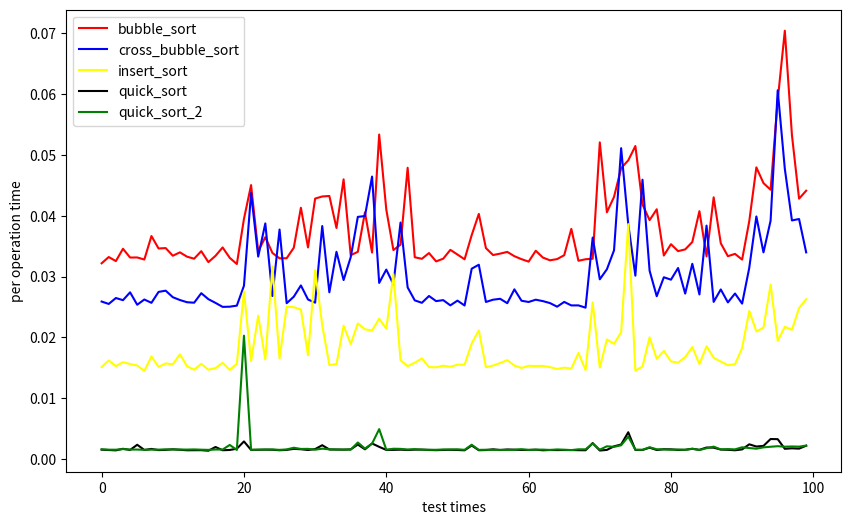

Write Python code to recreate this figure.
"""
    几个简单的排序算法
[redacted]
"""
import random
import time
import matplotlib.pyplot as plt

# 数据元素类，假设将要排序的序列中的每个元素是以下定义的类的实例对象
class Item(object):
    def __init__(self, key, datum):
        self.key = key
        self.datum = datum

# 插入排序
# 就是调整第i个元素在下标[0, i]范围的顺序，i从下标1扩充到len(list) - 1时，就最终生成了整个list的排序序列

def insert_sort(lst):
    # 序列只有一个元素认为是有序的
    for i in range(1, len(lst)):
        x = lst[i]
        j = i
        # 每一次循环时，lst[i] 之前的元素都是有序的
        while j > 0 and lst[j - 1].key > x.key:
            lst[j] = lst[j - 1]
            j -= 1
        lst[j] = x
    return lst

# 生成随机列表
def rand_list(num):
    lst = []
    if num > 2000000000:
        return
    for i in range(num):
        lst.append(Item(random.randint(1, num * 7), random.randint(1, num * 7)))
    return lst

# 冒泡排序
def bubble_sort(lst):
    for i in range(len(lst)):
        found = False
        for j in range(1, len(lst) - i):
            if lst[j - 1].key > lst[j].key:
                lst[j - 1], lst[j] = lst[j], lst[j - 1]
                # 存在逆序，就将相邻的逆序元素位置互换，并把found置true
                found = True
        # 内层循环遍历一遍列表未发现逆序，说明列表是有序的，直接退出循环
        if not found:
            break
    return lst

# 交错冒泡, 正向扫描一遍后，再反向扫描寻找逆序对
# 第一层循环，从0开始,到最后一个元素
# 第二层循环，从1开始，到
def cross_bubble_sort(lst):
    for i in range(len(lst)):
        found = False
        if (i % 2 == 0):
            for j in range(1, len(lst) - i):
                if lst[j - 1].key > lst[j].key:
                    lst[j - 1], lst[j] = lst[j], lst[j - 1]
                    found = True
        else:
            for j in range(len(lst) - i - 1, 0, -1):
                if lst[j - 1].key > lst[j].key:
                    lst[j - 1], lst[j] = lst[j], lst[j - 1]
                    found = True
        if not found:
            break
    return lst

# 快速排序
def quick_sort(lst):
    # 快速排序递归划分实现
    def qsort_req(lst, l, r):
        if l >= r:
            return
        i = l
        j = r
        # 局部变量，保存调整记录位置
        pivot = lst[i]        # list[i] 是初始空位
        # 当i = j时一次扫描结束
        while i < j:
            while i < j and lst[j].key >= pivot.key:
                j -= 1                                  # 用j向左扫描寻找小于pivot的记录，
            if i < j:
                lst[i] = lst[j]
                i += 1                                  # 小记录移到左边
            while i < j and lst[i].key <= pivot.key:
                i += 1                                  # 用i向右扫描大于pivot的记录
            if i < j:
                lst[j] = lst[i]
                j -= 1                                  # 大记录移到右边
        lst[i] = pivot                                  # pivot 存入最终位置
        qsort_req(lst, l, i-1)                          # 左半区继续递归
        qsort_req(lst, i+1, r)                          # 右半区继续递归
    # 执行快速排序划分
    qsort_req(lst, 0, len(lst) - 1)

# 快速排序的另一种实现
def quick_sort_2(lst):
    def quick_req_2(lst, begin, end):
        # 划分当且仅当 begin < end时进行
        if begin >= end:
            return
        pivot = lst[begin].key
        i = begin
        for j in range(begin + 1, end + 1):
            if lst[j].key < pivot:                        # 在枢纽元素右边发现较小的元素
                i += 1                                    # 空位 i 向右推进,
                lst[i], lst[j] = lst[j], lst[i]           # 小于枢纽元素的向左移动
        lst[i], lst[begin] = lst[begin], lst[i]           # 循环结束，此时没有比枢纽元素更小的，就把枢纽元素放回序列中，并把新的begin 作为空位
        quick_req_2(lst, begin, i - 1)
        quick_req_2(lst, i + 1, end)
    # 执行内部函数
    quick_req_2(lst, 0, len(lst) - 1)

"""
    归并排序
"""
def merge(lfrom, lto, low, mid, high):
    i, j, k = low, mid, low
    while i < mid and j < high:
        if lfrom[i].key <= lfrom[j].key:
            lto[k] = lfrom[i]
            i += 1
        else:
            lto[k] = lfrom[j]
            j += 1
        k += 1
    while j < high:
        lto[k]  = lfrom[j]
        j += 1
        k += 1
def merge_pass(lfrom, lto, llen, slen):
    i = 0
    while i + 2 * slen < llen:
        merge(lfrom, lto, i, i + slen, i + 2 * slen)
        i += 2 * slen
    if i + slen < llen:
        merge(lfrom, lto, i, i + slen, llen)
    else:
        for j in range(i, llen):
            lto[j] = lfrom[j]

def merge_sort(lst):
    slen, llen = 1, len(lst)
    templst = [None] * llen
    while slen < llen:
        merge_pass(lst, templst, llen, slen)
        slen *= 2
        merge_pass(templst, lst, llen, slen)
        slen *= 2

# 方法执行时间计算函数
def runTimeCal(function1):
    START = time.time()
    function1(rand_list(1000))
    END = time.time()
    return END - START

# 对几种算法进行绘图
def draw():
    list1 = []
    list2 = []
    list3 = []
    list4 = []
    list5 = []
    times = []

    for i in range(100):
        list1.append(runTimeCal(bubble_sort))
        list2.append(runTimeCal(cross_bubble_sort))
        list3.append(runTimeCal(insert_sort))
        list4.append(runTimeCal(quick_sort))
        list5.append(runTimeCal(quick_sort_2))
        times.append(i)

    # 画图比较几种排序的效率
    # 从图结果可得到的是，插入排序把两种冒泡吊起来打了, 然而快排内心毫无波动，甚至赢的不开心
    fig = plt.figure(figsize=(10, 6))
    plt.plot(times, list1, c="red", label="bubble_sort")
    plt.plot(times, list2, c="blue", label="cross_bubble_sort")
    plt.plot(times, list3, c="yellow", label="insert_sort")
    plt.plot(times, list4, c="black", label="quick_sort")
    plt.plot(times, list5, c="green", label="quick_sort_2")
    plt.legend(loc="upper left")
    plt.xlabel("test times")
    plt.ylabel("per operation time")
    plt.show()

draw()
